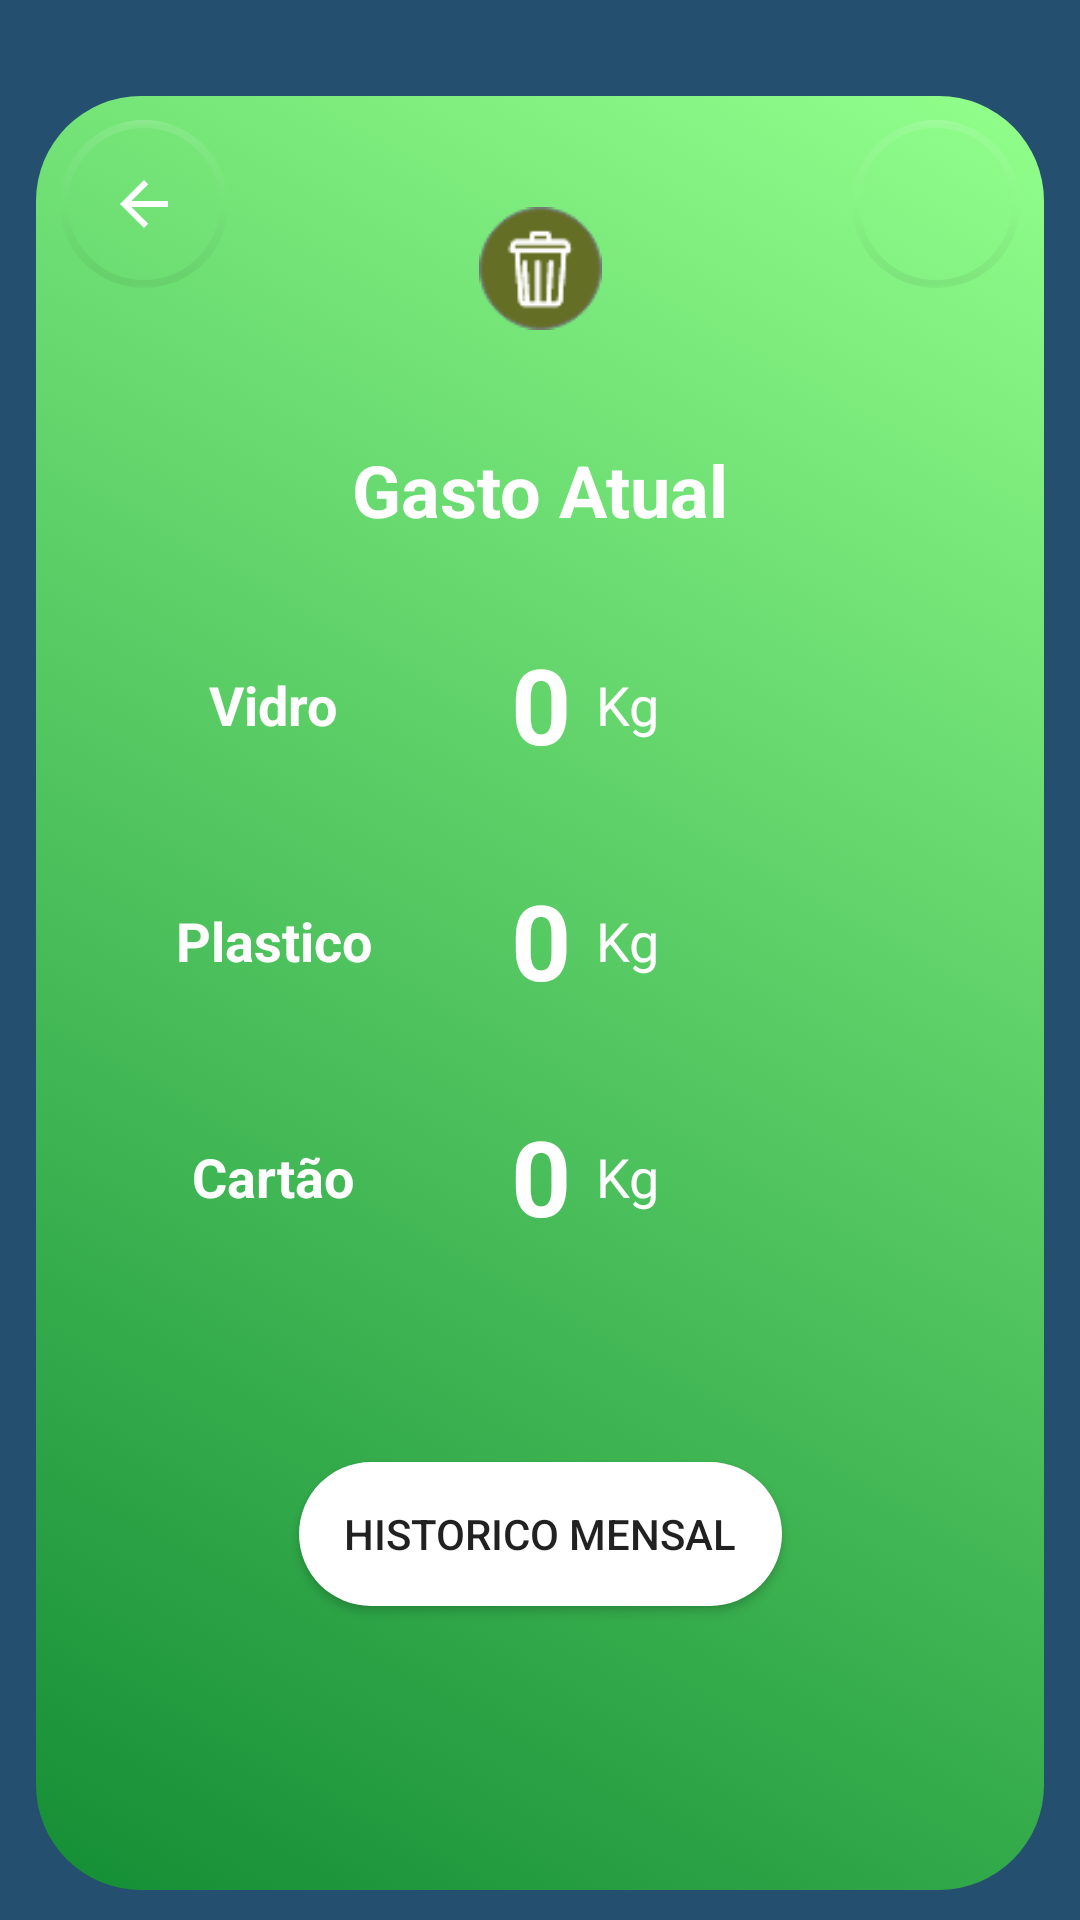

Android layout source for this screen:
<!-- AndroidManifest.xml: application theme AppTheme -->
<!-- res/layout/activity_main_residuos.xml -->
<?xml version="1.0" encoding="utf-8"?>
<androidx.constraintlayout.widget.ConstraintLayout xmlns:android="http://schemas.android.com/apk/res/android"
    xmlns:app="http://schemas.android.com/apk/res-auto"
    xmlns:tools="http://schemas.android.com/tools"
    android:id="@+id/coordinatorLayout2"
    android:layout_width="match_parent"
    android:layout_height="match_parent"
    android:background="@color/colorPrimaryDark"
    tools:context=".MainResiduos">


    <androidx.constraintlayout.widget.ConstraintLayout
        android:layout_width="match_parent"
        android:layout_height="match_parent"
        android:layout_marginStart="12dp"
        android:layout_marginTop="32dp"
        android:layout_marginEnd="12dp"
        android:layout_marginBottom="10dp"
        android:background="@drawable/bgresiduos"
        app:layout_constraintBottom_toBottomOf="parent"
        app:layout_constraintEnd_toEndOf="parent"
        app:layout_constraintStart_toStartOf="parent"
        app:layout_constraintTop_toTopOf="parent">

        <com.google.android.material.floatingactionbutton.FloatingActionButton
            android:id="@+id/fab"
            android:layout_width="wrap_content"
            android:layout_height="wrap_content"
            android:layout_marginStart="8dp"
            android:layout_marginTop="8dp"
            app:backgroundTint="#00656E25"
            app:borderWidth="2dp"
            app:elevation="0dp"
            app:layout_constraintStart_toStartOf="parent"
            app:layout_constraintTop_toTopOf="parent"
            app:srcCompat="@drawable/abc_vector_test" />

        <ImageView
            android:id="@+id/imageViewResiduos"
            android:layout_width="wrap_content"
            android:layout_height="wrap_content"
            android:layout_marginTop="32dp"
            android:background="#006E2525"
            android:scaleX=".8"
            android:scaleY=".8"
            app:layout_constraintEnd_toEndOf="parent"
            app:layout_constraintStart_toStartOf="parent"
            app:layout_constraintTop_toTopOf="parent"
            app:srcCompat="@drawable/residuos" />

        <TextView
            android:id="@+id/VidroAtual"
            android:layout_width="wrap_content"
            android:layout_height="wrap_content"
            android:layout_marginTop="32dp"
            android:text="0"
            android:textAlignment="center"
            android:textColor="#FFFFFF"
            android:textSize="35sp"
            android:textStyle="bold"
            app:layout_constraintEnd_toEndOf="@+id/imageViewResiduos"
            app:layout_constraintStart_toStartOf="@+id/imageViewResiduos"
            app:layout_constraintTop_toBottomOf="@+id/textViewDicas" />

        <TextView
            android:id="@+id/textViewLitroInst"
            android:layout_width="wrap_content"
            android:layout_height="wrap_content"
            android:layout_marginStart="8dp"
            android:text="Kg"
            android:textAlignment="center"
            android:textColor="@color/colorPrimary"
            android:textSize="18sp"
            app:layout_constraintBottom_toBottomOf="@+id/VidroAtual"
            app:layout_constraintStart_toEndOf="@+id/VidroAtual"
            app:layout_constraintTop_toTopOf="@+id/VidroAtual" />

        <TextView
            android:id="@+id/textViewLitroInst3"
            android:layout_width="wrap_content"
            android:layout_height="wrap_content"
            android:layout_marginStart="8dp"
            android:text="Kg"
            android:textAlignment="center"
            android:textColor="@color/colorPrimary"
            android:textSize="18sp"
            app:layout_constraintBottom_toBottomOf="@+id/plasticoAtual"
            app:layout_constraintStart_toEndOf="@+id/VidroAtual"
            app:layout_constraintTop_toTopOf="@+id/plasticoAtual" />

        <TextView
            android:id="@+id/textViewLitroInst4"
            android:layout_width="wrap_content"
            android:layout_height="wrap_content"
            android:layout_marginStart="8dp"
            android:text="Kg"
            android:textAlignment="center"
            android:textColor="@color/colorPrimary"
            android:textSize="18sp"
            app:layout_constraintBottom_toBottomOf="@+id/papelAtual"
            app:layout_constraintStart_toEndOf="@+id/VidroAtual"
            app:layout_constraintTop_toTopOf="@+id/papelAtual" />

        <TextView
            android:id="@+id/textViewDicas"
            android:layout_width="wrap_content"
            android:layout_height="wrap_content"
            android:layout_marginTop="32dp"
            android:text="Gasto Atual"
            android:textColor="#FFFFFF"
            android:textSize="24sp"
            android:textStyle="bold"
            app:layout_constraintEnd_toEndOf="parent"
            app:layout_constraintStart_toStartOf="parent"
            app:layout_constraintTop_toBottomOf="@+id/imageViewResiduos" />

        <Button
            android:id="@+id/btnMensalResiduos"
            style="@style/Widget.AppCompat.Button"
            android:layout_width="wrap_content"
            android:layout_height="wrap_content"
            android:layout_marginTop="72dp"
            android:background="@drawable/roundc"
            android:paddingStart="15dp"
            android:paddingEnd="15dp"
            android:text="Historico Mensal"
            app:layout_constraintEnd_toEndOf="parent"
            app:layout_constraintStart_toStartOf="parent"
            app:layout_constraintTop_toBottomOf="@+id/papelAtual" />

        <com.google.android.material.floatingactionbutton.FloatingActionButton
            android:id="@+id/fabAguaSettings"
            android:layout_width="wrap_content"
            android:layout_height="wrap_content"
            android:layout_marginTop="8dp"
            android:layout_marginEnd="8dp"
            android:clickable="true"
            app:backgroundTint="#0000ECBC"
            app:borderWidth="2dp"
            app:elevation="0dp"
            app:layout_constraintEnd_toEndOf="parent"
            app:layout_constraintTop_toTopOf="parent"
            app:srcCompat="@drawable/ic_baseline_settings_24"
            tools:ignore="VectorDrawableCompat" />

        <TextView
            android:id="@+id/plasticoAtual"
            android:layout_width="wrap_content"
            android:layout_height="wrap_content"
            android:layout_marginTop="32dp"
            android:text="0"
            android:textAlignment="center"
            android:textColor="#FFFFFF"
            android:textSize="35sp"
            android:textStyle="bold"
            app:layout_constraintEnd_toEndOf="@+id/VidroAtual"
            app:layout_constraintStart_toStartOf="@+id/VidroAtual"
            app:layout_constraintTop_toBottomOf="@+id/VidroAtual" />

        <TextView
            android:id="@+id/papelAtual"
            android:layout_width="wrap_content"
            android:layout_height="wrap_content"
            android:layout_marginTop="32dp"
            android:text="0"
            android:textAlignment="center"
            android:textColor="#FFFFFF"
            android:textSize="35sp"
            android:textStyle="bold"
            app:layout_constraintEnd_toEndOf="@+id/VidroAtual"
            app:layout_constraintHorizontal_bias="0.0"
            app:layout_constraintStart_toStartOf="@+id/VidroAtual"
            app:layout_constraintTop_toBottomOf="@+id/plasticoAtual" />

        <TextView
            android:id="@+id/textViewAcuHora4"
            android:layout_width="wrap_content"
            android:layout_height="wrap_content"
            android:text="Vidro"
            android:textColor="#FFFFFF"
            android:textSize="18sp"
            android:textStyle="bold"
            app:layout_constraintBottom_toBottomOf="@+id/VidroAtual"
            app:layout_constraintEnd_toStartOf="@+id/VidroAtual"
            app:layout_constraintStart_toStartOf="parent"
            app:layout_constraintTop_toTopOf="@+id/VidroAtual" />

        <TextView
            android:id="@+id/textViewAcuHora5"
            android:layout_width="wrap_content"
            android:layout_height="wrap_content"
            android:text="Plastico"
            android:textColor="#FFFFFF"
            android:textSize="18sp"
            android:textStyle="bold"
            app:layout_constraintBottom_toBottomOf="@+id/plasticoAtual"
            app:layout_constraintEnd_toStartOf="@+id/VidroAtual"
            app:layout_constraintStart_toStartOf="parent"
            app:layout_constraintTop_toTopOf="@+id/plasticoAtual" />

        <TextView
            android:id="@+id/textViewAcuHora6"
            android:layout_width="wrap_content"
            android:layout_height="wrap_content"
            android:text="Cartão"
            android:textColor="#FFFFFF"
            android:textSize="18sp"
            android:textStyle="bold"
            app:layout_constraintBottom_toBottomOf="@+id/papelAtual"
            app:layout_constraintEnd_toStartOf="@+id/VidroAtual"
            app:layout_constraintStart_toStartOf="parent"
            app:layout_constraintTop_toTopOf="@+id/papelAtual" />
    </androidx.constraintlayout.widget.ConstraintLayout>


</androidx.constraintlayout.widget.ConstraintLayout>
<!-- resources referenced by this layout -->
<resources>
  <color name="colorPrimary">#FFFFFF</color>
  <color name="colorPrimaryDark">#254F6E</color>
  <!-- drawable bgresiduos (drawable) -->
  <?xml version="1.0" encoding="utf-8"?>
  <selector xmlns:android="http://schemas.android.com/apk/res/android">
      <item>
          <shape>
              <gradient
                  android:angle="45"
                  android:startColor="#148e35"
                  android:endColor="#92ff8c"
                  android:type="linear" />
              <corners
                  android:radius="35dp"/>
          </shape>
  
      </item>
  </selector>
  <!-- drawable residuos: png bitmap (drawable, 2368 bytes) -->
  <!-- drawable roundc (drawable) -->
  <?xml version="1.0" encoding="utf-8"?>
  <selector xmlns:android="http://schemas.android.com/apk/res/android">
      <item>
  <shape>
  
      <gradient
          android:angle="45"
          android:startColor="@color/colorPrimary"
          android:endColor="@color/colorPrimary"
          android:type="linear" />
      <corners
      android:radius="50dp"/>
  </shape>
      </item>
  </selector>
  <style name="AppTheme" parent="Theme.AppCompat.Light.NoActionBar">
          
          <item name="colorPrimary">@color/colorPrimary</item>
          <item name="colorPrimaryDark">@color/colorPrimaryDark</item>
          <item name="colorAccent">@color/colorAccent</item>
      </style>
  <color name="colorAccent">#00A9DE</color>
</resources>
